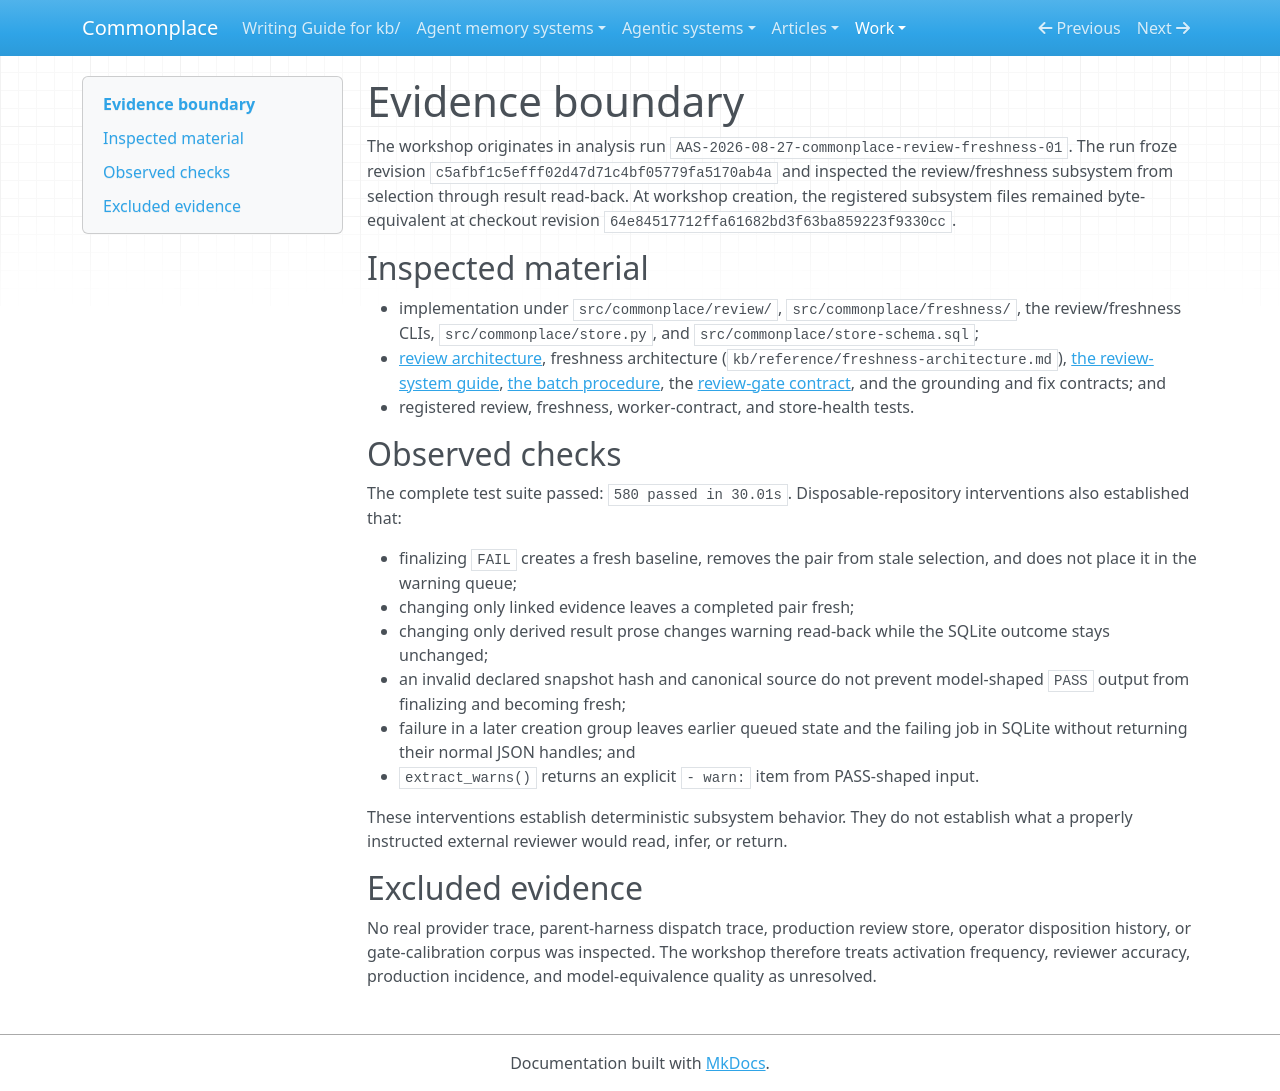

repository: zby/commonplace · page: work/review-evidence-and-disposition-hardening/evidence-boundary/index.html · generator: mkdocs

# Evidence boundary

The workshop originates in analysis run
`AAS-2026-08-27-commonplace-review-freshness-01`. The run froze revision
`c5afbf1c5efff02d47d71c4bf05779fa5170ab4a` and inspected the review/freshness
subsystem from selection through result read-back. At workshop creation, the
registered subsystem files remained byte-equivalent at checkout revision
`64e84517712ffa61682bd3f63ba859223f9330cc`.

## Inspected material

- implementation under `src/commonplace/review/`, `src/commonplace/freshness/`,
  the review/freshness CLIs, `src/commonplace/store.py`, and
  `src/commonplace/store-schema.sql`;
- [review architecture](../../reference/review-architecture.md),
  freshness architecture (`kb/reference/freshness-architecture.md`),
  [the review-system guide](../../reference/README-REVIEW-SYSTEM.md),
  [the batch procedure](../../instructions/run-review-batches.md), the
  [review-gate contract](../../types/review-gate.md), and the grounding and fix
  contracts; and
- registered review, freshness, worker-contract, and store-health tests.

## Observed checks

The complete test suite passed: `580 passed in 30.01s`. Disposable-repository
interventions also established that:

- finalizing `FAIL` creates a fresh baseline, removes the pair from stale
  selection, and does not place it in the warning queue;
- changing only linked evidence leaves a completed pair fresh;
- changing only derived result prose changes warning read-back while the
  SQLite outcome stays unchanged;
- an invalid declared snapshot hash and canonical source do not prevent
  model-shaped `PASS` output from finalizing and becoming fresh;
- failure in a later creation group leaves earlier queued state and the failing
  job in SQLite without returning their normal JSON handles; and
- `extract_warns()` returns an explicit `- warn:` item from PASS-shaped input.

These interventions establish deterministic subsystem behavior. They do not
establish what a properly instructed external reviewer would read, infer, or
return.

## Excluded evidence

No real provider trace, parent-harness dispatch trace, production review store,
operator disposition history, or gate-calibration corpus was inspected. The
workshop therefore treats activation frequency, reviewer accuracy, production
incidence, and model-equivalence quality as unresolved.
